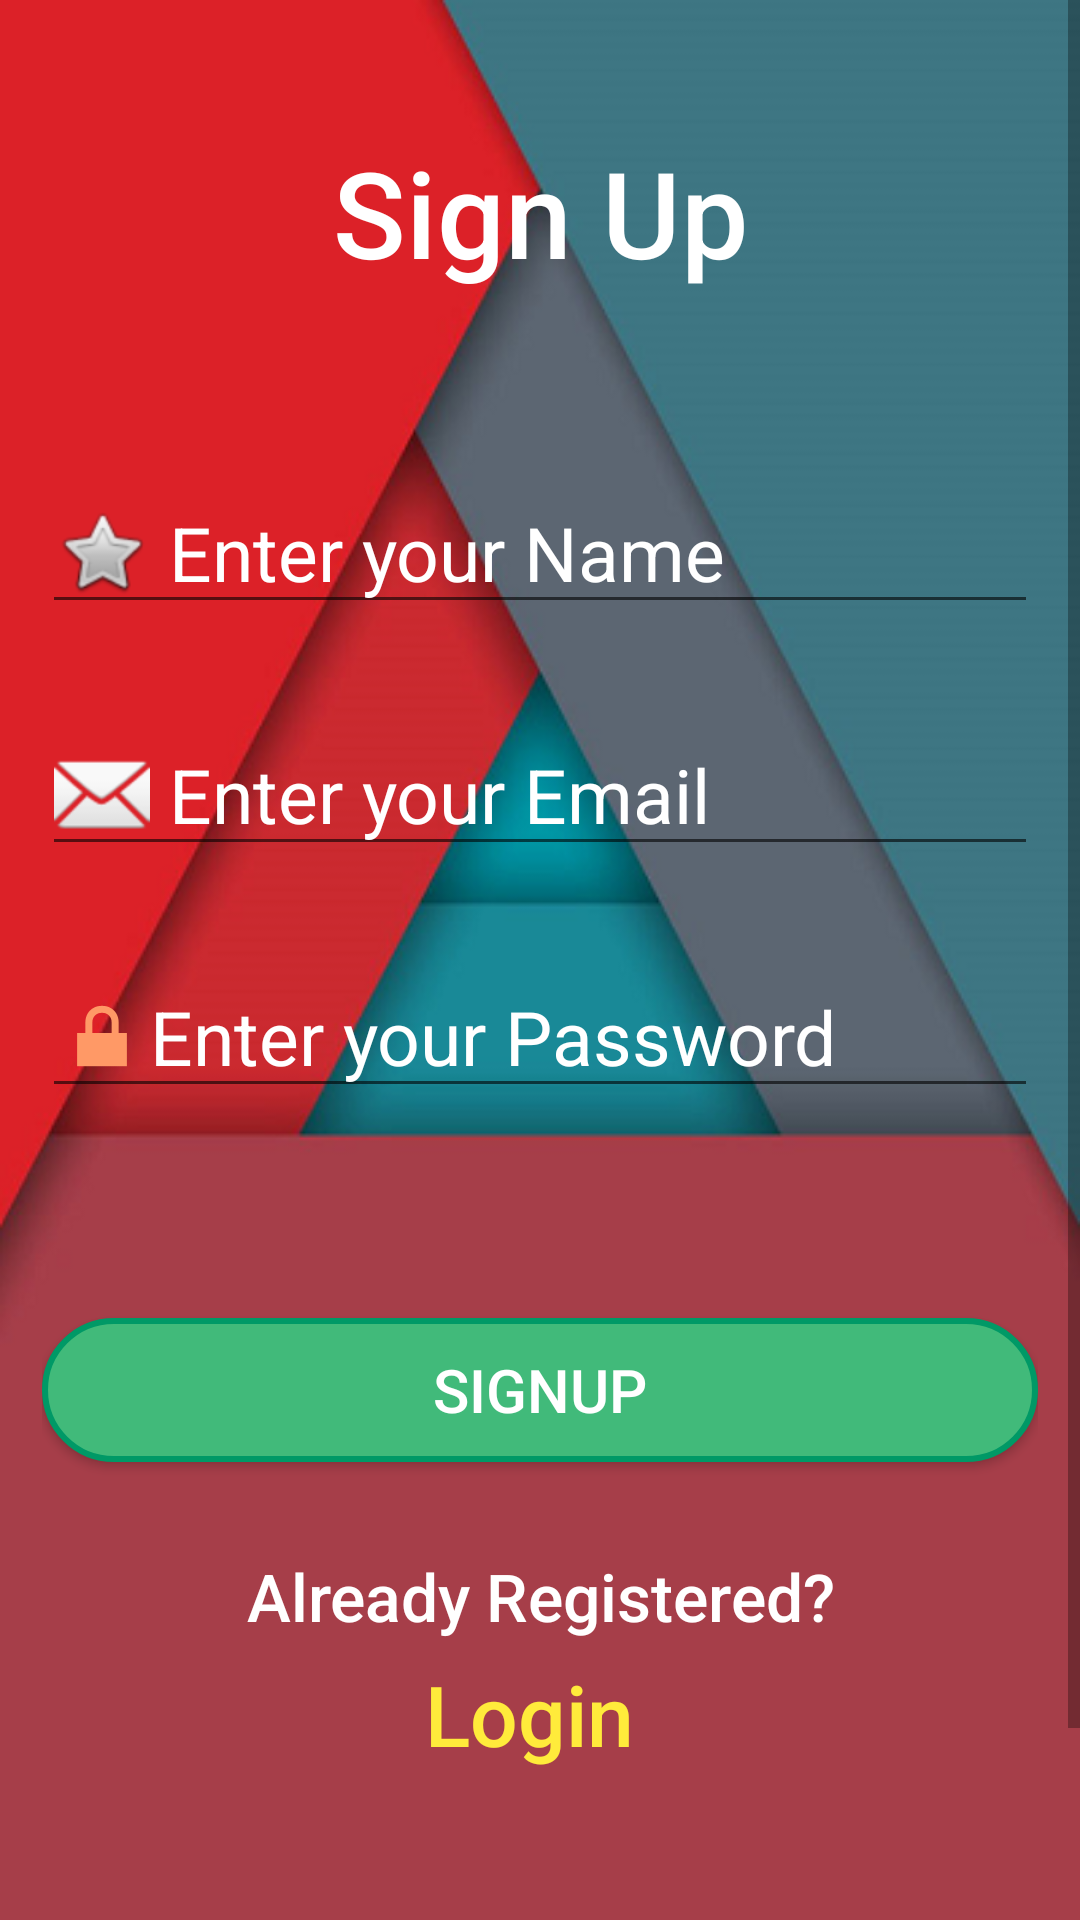

Here is an Android app screen rendered from its layout file. Give the layout XML and the strings, colors and styles it references.
<!-- AndroidManifest.xml: application theme AppTheme -->
<!-- res/layout/activity_signup.xml -->
<?xml version="1.0" encoding="utf-8"?>
<ScrollView xmlns:android="http://schemas.android.com/apk/res/android"
    android:layout_width="match_parent"
    android:layout_height="wrap_content">

    <LinearLayout
        android:layout_width="match_parent"
        android:layout_height="wrap_content"
        android:background="@drawable/bg_two"
        android:orientation="vertical"
        android:padding="14dp">

    <TextView
        android:id="@+id/signup"
        android:layout_width="match_parent"
        android:layout_height="wrap_content"
        android:layout_marginTop="30dp"
        android:fontFamily="sans-serif-medium"
        android:gravity="center"
        android:text="Sign Up"
        android:textColor="@color/colorWhite"
        android:textSize="40dp"
        />
    <EditText
        android:id="@+id/username"
        android:layout_width="match_parent"
        android:layout_height="wrap_content"
        android:layout_marginTop="60dp"
        android:drawableLeft="@android:drawable/btn_star"
        android:hint=" Enter your Name"
        android:shadowColor="@color/colorAccent"
        android:textColor="@color/colorWhite"
        android:textColorHint="@color/colorWhite"
        android:textSize="25dp"
        />
    <EditText
        android:id="@+id/email"
        android:layout_width="match_parent"
        android:layout_height="wrap_content"
        android:layout_marginTop="30dp"
        android:drawableLeft="@android:drawable/ic_dialog_email"
        android:hint=" Enter your Email"
        android:inputType="textEmailAddress"
        android:shadowColor="@color/colorAccent"
        android:textColor="@color/colorWhite"
        android:textColorHint="@color/colorWhite"
        android:textSize="25dp" />

    <EditText
        android:id="@+id/password"
        android:layout_width="match_parent"
        android:layout_height="wrap_content"
        android:layout_marginTop="30dp"
        android:drawableLeft="@android:drawable/ic_lock_lock"
        android:hint="Enter your Password"
        android:inputType="textPassword"
        android:shadowColor="@color/colorAccent"
        android:textColor="@color/colorWhite"
        android:textColorHint="@color/colorWhite"
        android:textSize="25dp"/>
    <Button
        android:id="@+id/signup_btn"
        android:layout_width="match_parent"
        android:layout_height="wrap_content"
        android:layout_marginTop="70dp"
        android:background="@drawable/ic_btn"
        android:padding="8dp"
        android:text="SIGNUP"
        android:textColor="@color/colorWhite"
        android:textSize="20dp"
        />

    <TextView
        android:id="@+id/text_registered"
        android:layout_width="match_parent"
        android:layout_height="wrap_content"
        android:layout_marginTop="30dp"
        android:fontFamily="sans-serif-medium"
        android:gravity="center"
        android:text="Already Registered?"
        android:textColor="@color/colorWhite"
        android:textSize="22dp"
        />

    <TextView
        android:id="@+id/login"
        android:layout_width="wrap_content"
        android:layout_height="wrap_content"
        android:layout_gravity="center_horizontal"
        android:layout_marginTop="6dp"
        android:fontFamily="sans-serif-medium"
        android:text="Login "
        android:textColor="#FFEB3B"
        android:textSize="28dp"/>
    </LinearLayout>
</ScrollView>
<!-- resources referenced by this layout -->
<resources>
  <color name="colorAccent">#ff9966</color>
  <color name="colorWhite">#FFFFFF</color>
  <!-- drawable bg_two: png bitmap (drawable, 90513 bytes) -->
  <!-- drawable ic_btn (drawable) -->
  <?xml version="1.0" encoding="utf-8"?>
  <selector xmlns:android="http://schemas.android.com/apk/res/android">
      <item android:state_pressed="false">
          <shape android:shape="rectangle">
              <corners android:radius="1000dp" />
              <solid android:color="#41ba7a" />
              <stroke
                  android:width="2dip"
                  android:color="#009966" />
              <padding
                  android:bottom="4dp"
                  android:left="4dp"
                  android:right="4dp"
                  android:top="4dp" />
          </shape>
      </item>
      <item android:state_pressed="true">
          <shape android:shape="rectangle">
              <corners android:radius="1000dp" />
              <solid android:color="#388E3C" />
              <stroke
                  android:width="2dip"
                  android:color="@color/colorWhite" />
              <padding
                  android:bottom="4dp"
                  android:left="4dp"
                  android:right="4dp"
                  android:top="4dp" />
          </shape>
      </item>
  </selector>
  <style name="AppTheme" parent="Theme.AppCompat.Light.DarkActionBar">
          
          <item name="colorPrimary">@color/colorPrimary</item>
          <item name="colorPrimaryDark">@color/colorPrimaryDark</item>
          <item name="colorAccent">@color/colorAccent</item>
          <item name="android:titleTextColor">@color/colorWhite</item>
      </style>
  <color name="colorPrimary">#ff5e62</color>
  <color name="colorPrimaryDark">#DA4453</color>
</resources>
